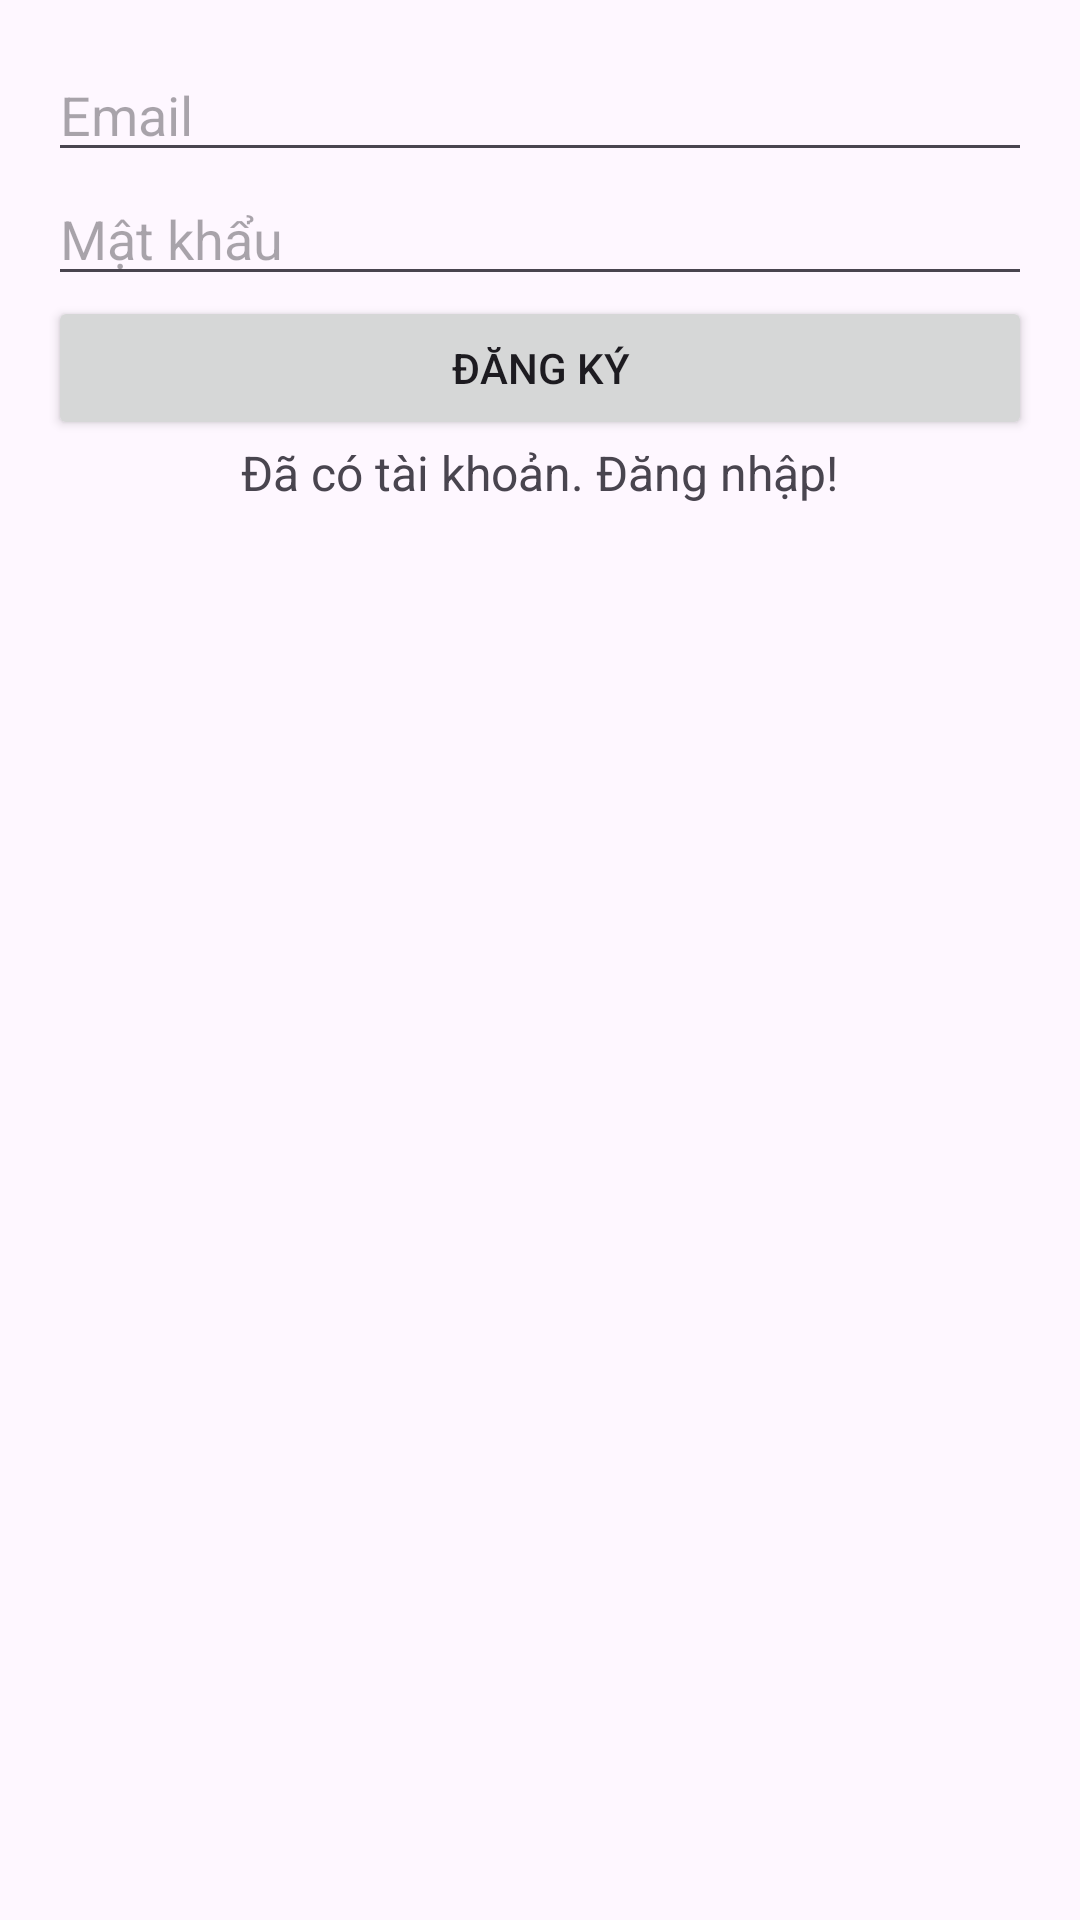

Write the Android layout XML for this screen, with the resource values it uses.
<!-- AndroidManifest.xml: application theme Theme.KidsvideosBTL -->
<!-- res/layout/activity_register.xml -->
<?xml version="1.0" encoding="utf-8"?>
<LinearLayout xmlns:android="http://schemas.android.com/apk/res/android"
    android:layout_width="match_parent"
    android:layout_height="match_parent"
    android:orientation="vertical"
    android:padding="16dp">

    <EditText
        android:id="@+id/emailEditText"
        android:layout_width="match_parent"
        android:layout_height="wrap_content"
        android:hint="Email"
        android:inputType="textEmailAddress" />

    <EditText
        android:id="@+id/passwordEditText"
        android:layout_width="match_parent"
        android:layout_height="wrap_content"
        android:hint="Mật khẩu"
        android:inputType="textPassword" />

    <Button
        android:id="@+id/registerButton"
        android:layout_width="match_parent"
        android:layout_height="wrap_content"
        android:text="Đăng ký" />

    <TextView
        android:id="@+id/loginTextView"
        android:layout_width="wrap_content"
        android:layout_height="wrap_content"
        android:layout_gravity="center"
        android:text="Đã có tài khoản. Đăng nhập!"
        android:textSize="16sp" />

    <ProgressBar
        android:id="@+id/progressBar"
        android:layout_width="wrap_content"
        android:layout_height="wrap_content"
        android:layout_gravity="center"
        android:visibility="gone" />

</LinearLayout>
<!-- resources referenced by this layout -->
<resources>
  <style name="Theme.KidsvideosBTL" parent="Base.Theme.KidsvideosBTL" />
  <style name="Base.Theme.KidsvideosBTL" parent="Theme.Material3.DayNight.NoActionBar">
          
          
      </style>
</resources>
